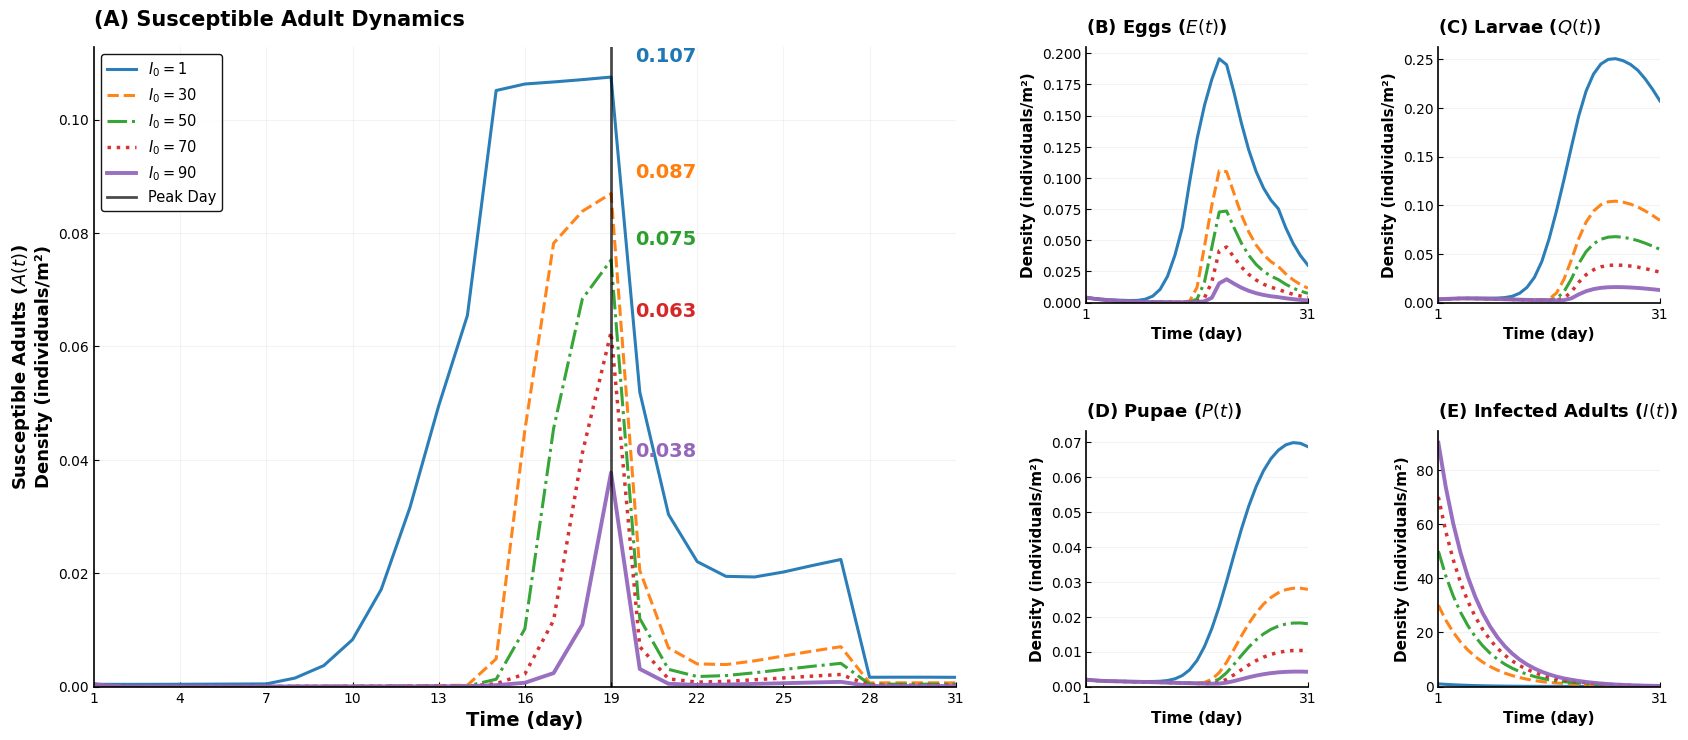

Reproduce this figure in Python.
import numpy as np
import matplotlib.pyplot as plt
from scipy.integrate import solve_ivp
from scipy.interpolate import interp1d
import time
from matplotlib.gridspec import GridSpec

# %% 1. 固定所有参数（不变）
α1 = 0.25;
α2 = 0.08;
α3 = 0.25;
μ1 = 0.005;
μ2 = 0.015;
μ3 = 0.01;
μ4 = 0.15;
b = 0.6;
K = 0.1113;
β = 0.8;
μ5 = 0.12; σ = 0.8; d = 0.1
t1, t2, t3, t4 = 7, 14, 19, 27
base_γ = 0.5823
base_α4 = 0.3461
γ_coeff = [0.01, 2.0, 7.8, 0.3, 0.001];
α4_coeff = [1.0, 0.2, 0.05, 2.0, 30.0]

# %% 2. 含I仓室的EQPA模型（不变）
def eqpa_with_I_model(t, y, I0):
    E, Q, P, A, I = y
    if t <= t1:
        γ = base_γ * γ_coeff[0]; α4 = base_α4 * α4_coeff[0]
    elif t1 < t <= t2:
        γ = base_γ * γ_coeff[1]; α4 = base_α4 * α4_coeff[1]
    elif t2 < t <= t3:
        γ = base_γ * γ_coeff[2]; α4 = base_α4 * α4_coeff[2]
    elif t3 < t <= t4:
        γ = base_γ * γ_coeff[3]; α4 = base_α4 * α4_coeff[3]
    else:
        γ = base_γ * γ_coeff[4]; α4 = base_α4 * α4_coeff[4]
    dE_dt = b*A - (α1+μ1)*E;
    dQ_dt = α1*E - (α2+μ2)*Q;
    dP_dt = α2*Q - (α3+μ3)*P
    dA_dt = γ*A*(1-A/K) + α3*P - (α4+μ4)*A - β*A*I;
    dI_dt = β*A*I - (μ5+σ*d)*I
    return [dE_dt, dQ_dt, dP_dt, dA_dt, dI_dt]

# %% 3. 计算所有I0梯度下的5个仓室结果（不变）
I0_list = [1, 30, 50, 70, 90]; t_full = np.arange(1, 32); all_compartments = []
start_time = time.time()
for I0 in I0_list:
    A0 = 0.0004; E0 = A0*10; Q0 = A0*8; P0 = A0*5; y0 = [E0, Q0, P0, A0, I0]
    sol = solve_ivp(
        fun=lambda t,y: eqpa_with_I_model(t,y,I0), t_span=(1,31), y0=y0, t_eval=t_full,
        method='RK45', max_step=0.05, atol=1e-12, rtol=1e-10
    )
    E_fit = interp1d(sol.t, sol.y[0], kind='linear')(t_full)
    Q_fit = interp1d(sol.t, sol.y[1], kind='linear')(t_full)
    P_fit = interp1d(sol.t, sol.y[2], kind='linear')(t_full)
    A_fit = interp1d(sol.t, sol.y[3], kind='linear')(t_full)
    I_fit = interp1d(sol.t, sol.y[4], kind='linear')(t_full)
    all_compartments.append([E_fit, Q_fit, P_fit, A_fit, I_fit])
print(f"所有I0梯度计算完成，运行时间：{time.time() - start_time:.2f}秒")

# %% 4. 组图可视化（核心优化：颜色统一+线型差异化+峰值标注+竖线）
plt.rcParams['font.family'] = ['Arial', 'Helvetica']
plt.rcParams['axes.unicode_minus'] = False
plt.rcParams['lines.linewidth'] = 2.2
plt.rcParams['axes.labelsize'] = 12
plt.rcParams['legend.fontsize'] = 10.5
plt.rcParams['axes.titlesize'] = 13
plt.rcParams['xtick.direction'] = 'in'
plt.rcParams['ytick.direction'] = 'in'
plt.rcParams['axes.linewidth'] = 1.2

# 1. 画布与布局
fig = plt.figure(figsize=(18, 8))
gs = GridSpec(2, 3, figure=fig, width_ratios=[0.7, 0.18, 0.18], height_ratios=[1, 1])
ax_A = fig.add_subplot(gs[:, 0])
ax_E = fig.add_subplot(gs[0, 1])
ax_Q = fig.add_subplot(gs[0, 2])
ax_P = fig.add_subplot(gs[1, 1])
ax_I = fig.add_subplot(gs[1, 2])
plt.subplots_adjust(left=0.08, right=0.95, top=0.92, bottom=0.12, wspace=0.3, hspace=0.5)

# 2. 核心优化：颜色与前文Figure4完全一致 + 差异化线型（适配黑白打印）
colors = ['#1f77b4', '#ff7f0e', '#2ca02c', '#d62728', '#9467bd']  # 与Figure4配色统一
linestyles = ['-', '--', '-.', ':', '-']  # 差异化线型
linewidths = [2.2, 2.2, 2.2, 2.5, 2.8]  # 部分加粗增强区分
legend_labels = [f'$I_0 = {i}$' for i in I0_list]
y_label_unified = 'Density (individuals/m²)'
compartment_titles = ['(B) Eggs ($E(t)$)', '(C) Larvae ($Q(t)$)', '(D) Pupae ($P(t)$)', '(E) Infected Adults ($I(t)$)']
peak_day = 19  # 峰值时间（第19天）

# 3. 左侧大面板：A(t)（重点优化：峰值竖线+数值标注）
peak_values_A = []  # 存储每条曲线的峰值
for compartments, color, ls, lw, label in zip(all_compartments, colors, linestyles, linewidths, legend_labels):
    A_data = compartments[3]
    ax_A.plot(t_full, A_data, color=color, linestyle=ls, linewidth=lw, label=label, alpha=0.95)
    # 计算并存储峰值（第19天对应索引为18）
    peak_val = A_data[peak_day - 1]
    peak_values_A.append(peak_val)

# 添加峰值竖线（红色虚线，醒目且不干扰）
ax_A.axvline(x=peak_day, color='black', linestyle='-', linewidth=2.0, alpha=0.7, label='Peak Day')
# 标注每条曲线的峰值数值（位置在峰值右侧，避免遮挡）
for i, (peak_val, color) in enumerate(zip(peak_values_A, colors)):
    ax_A.text(peak_day + 0.85, peak_val + 0.002, f'{peak_val:.3f}',
              color=color, fontsize=14, fontweight='bold', va='bottom')

# A(t)面板其他样式
ax_A.set_xlabel('Time (day)', fontsize=14, fontweight='bold')
ax_A.set_ylabel(f'Susceptible Adults ($A(t)$)\n{y_label_unified}', fontsize=13, fontweight='bold')
ax_A.set_title('(A) Susceptible Adult Dynamics', fontsize=15, fontweight='bold', loc='left', pad=15)
ax_A.legend(loc='upper left', framealpha=0.92, ncol=1, frameon=True, edgecolor='black')
ax_A.set_xticks(t_full[::3])
ax_A.set_xlim(1, 31); ax_A.set_ylim(bottom=0)
ax_A.spines['top'].set_visible(False); ax_A.spines['right'].set_visible(False)
ax_A.grid(True, alpha=0.15, linestyle='-', linewidth=0.8)

# 4. 右侧2×2小面板（统一线型和颜色，添加峰值竖线）
def plot_small_panel(ax, compartment_idx, title):
    for compartments, color, ls, lw in zip(all_compartments, colors, linestyles, linewidths):
        ax.plot(t_full, compartments[compartment_idx], color=color, linestyle=ls, linewidth=lw, alpha=0.95)
    # 小面板添加相同峰值竖线（保持全局一致）
 #   ax.axvline(x=peak_day, color='red', linestyle='--', linewidth=1.5, alpha=0.6)
    ax.set_xticks([1, 31])
    ax.set_xlabel('Time (day)', fontsize=11, fontweight='bold')
    ax.set_ylabel(y_label_unified, fontsize=11, fontweight='bold')
    ax.set_title(title, fontweight='bold', pad=10, loc='left')
    ax.set_xlim(1, 31); ax.set_ylim(bottom=0)
    ax.spines['top'].set_visible(False); ax.spines['right'].set_visible(False)
    ax.grid(True, alpha=0.15, linestyle='-', linewidth=0.8)

# 调用绘制右侧面板
plot_small_panel(ax_E, 0, compartment_titles[0])
plot_small_panel(ax_Q, 1, compartment_titles[1])
plot_small_panel(ax_P, 2, compartment_titles[2])
plot_small_panel(ax_I, 4, compartment_titles[3])

# 5. 保存高清图（SCI标准）
plt.savefig('All_Compartments_Group_Figure_Optimized.svg', dpi=600, format='svg', bbox_inches='tight')
plt.savefig('All_Compartments_Group_Figure_Optimized.png', dpi=600, format='png', bbox_inches='tight')
plt.savefig('All_Compartments_Group_Figure_Optimized.eps', dpi=600, format='eps', bbox_inches='tight')

plt.show()

# 输出峰值数值（方便论文引用）
print("\n各I0梯度下易感成虫峰值（第19天）：")
for i0, peak_val in zip(I0_list, peak_values_A):
    print(f"I0 = {i0}: {peak_val:.4f} individuals/m²")
